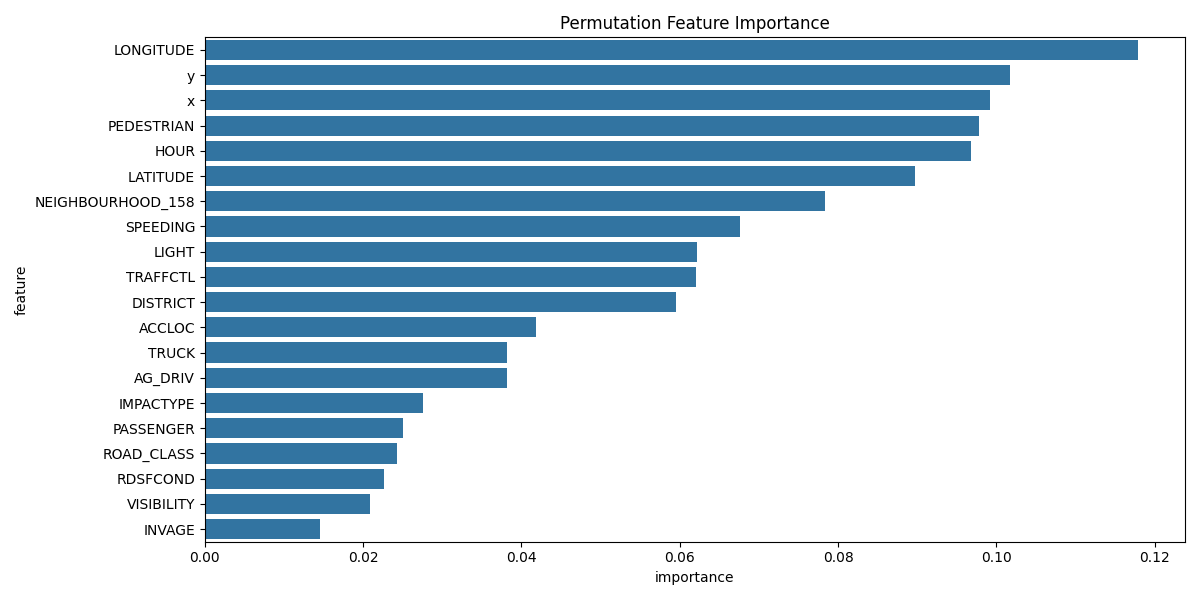

Source data for this figure (header and first rows):
feature, importance
LONGITUDE, 0.1179
y, 0.1017
x, 0.09917
PEDESTRIAN, 0.09778
HOUR, 0.09681
LATITUDE, 0.08976
NEIGHBOURHOOD_158, 0.07833
SPEEDING, 0.06761
LIGHT, 0.06224
TRAFFCTL, 0.06204
DISTRICT, 0.05948
ACCLOC, 0.04188
TRUCK, 0.03822
AG_DRIV, 0.03812
IMPACTYPE, 0.0275
PASSENGER, 0.02509
ROAD_CLASS, 0.02431
RDSFCOND, 0.0226
VISIBILITY, 0.0208
INVAGE, 0.01452
PEDCOND, 0.01085
REDLIGHT, 0.01072
TRSN_CITY_VEH, 0.008852
MOTORCYCLE, 0.007828
CYCLIST, 0.006879
ALCOHOL, 0.004479
AUTOMOBILE, 0.00335
DISABILITY, 0.003054
INVTYPE, 0.00258
CYCCOND, 0.0005011
EMERG_VEH, 0.0001424
MONTH, 0.0
DAY, 0.0
WEEK, 0.0
DAYOFWEEK, 0.0
